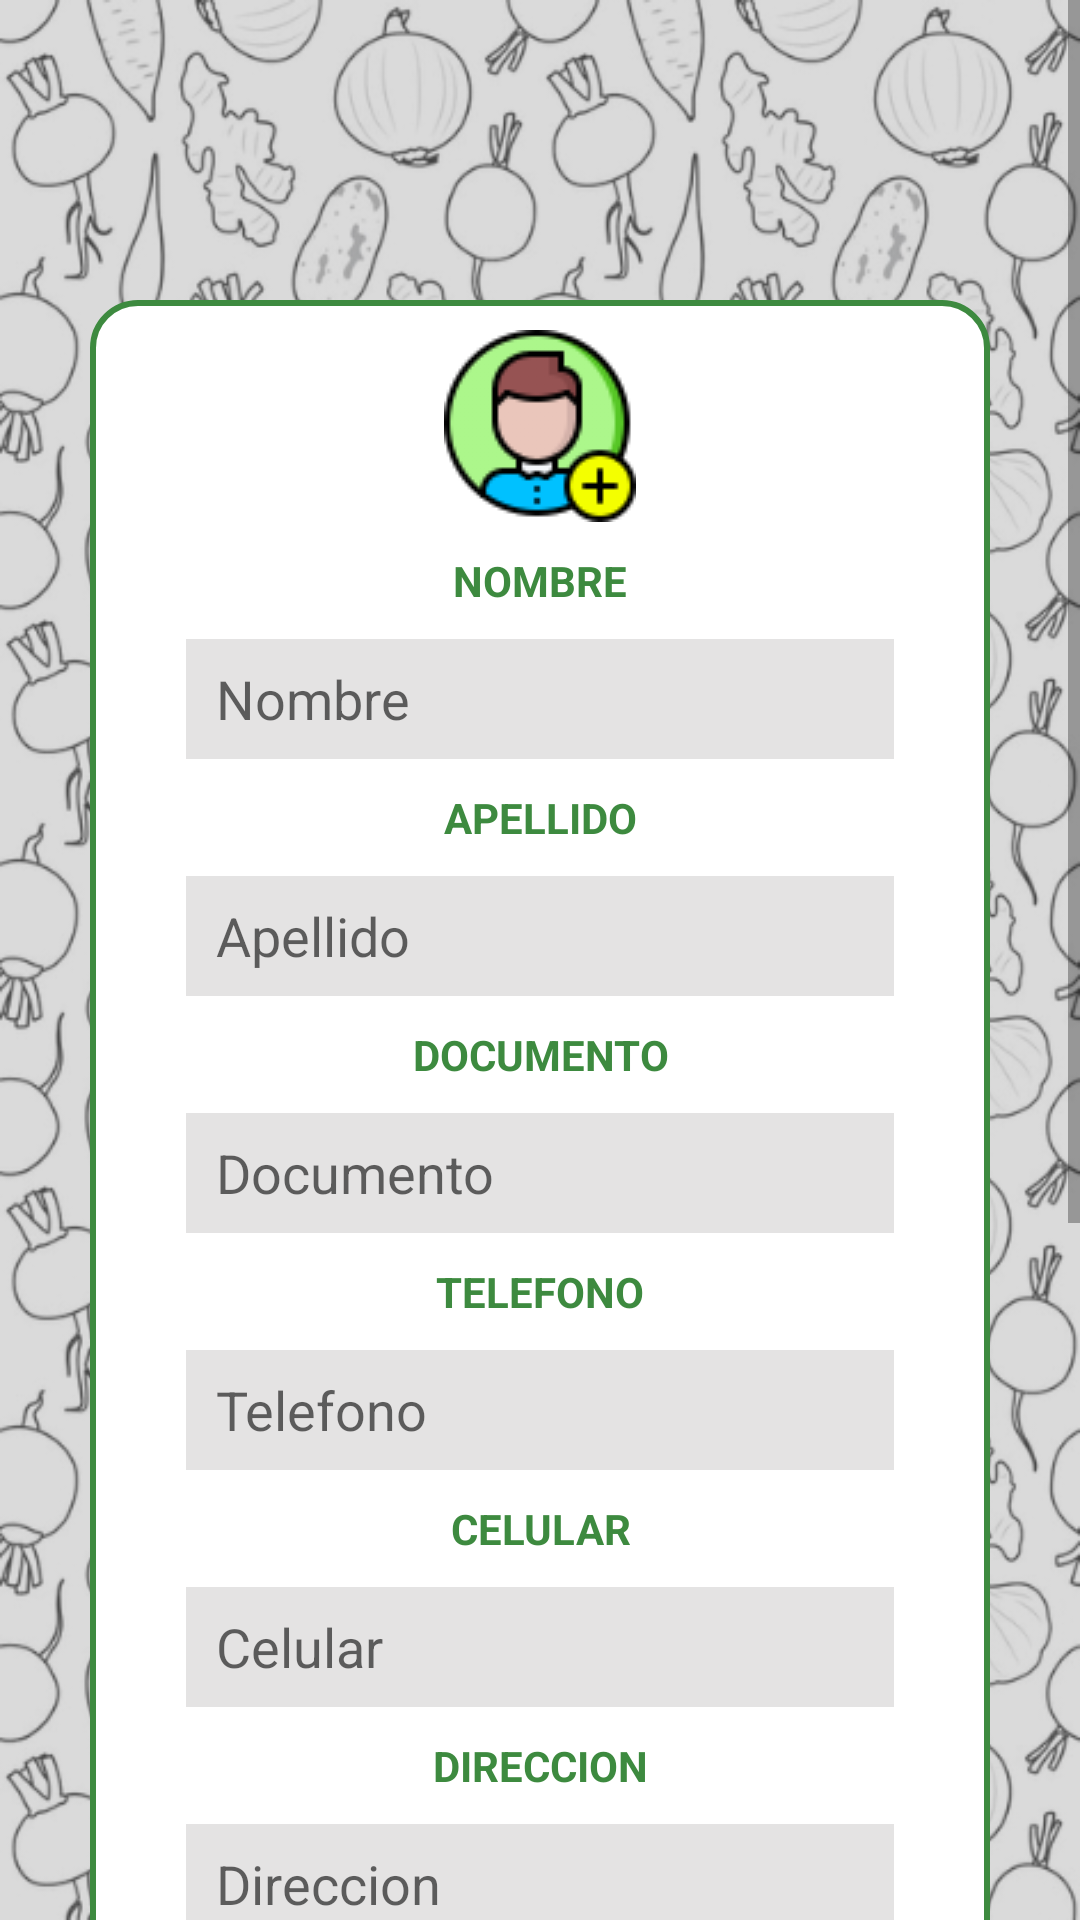

Write the Android layout XML for this screen, with the resource values it uses.
<!-- AndroidManifest.xml: application theme Theme.Agroexpress -->
<!-- res/layout/activity_registrar.xml -->
<?xml version="1.0" encoding="utf-8"?>
<androidx.constraintlayout.widget.ConstraintLayout xmlns:android="http://schemas.android.com/apk/res/android"
    xmlns:app="http://schemas.android.com/apk/res-auto"
    xmlns:tools="http://schemas.android.com/tools"
    android:layout_width="match_parent"
    android:layout_height="match_parent"
    tools:context=".RegistrarActivity"
    android:background="@drawable/fondo_fin">
    <ScrollView
        android:layout_width="match_parent"
        android:layout_height="wrap_content">

    <LinearLayout
        android:layout_width="match_parent"
        android:layout_height="wrap_content"
        android:gravity="center"
        android:paddingTop="100dp"
        android:orientation="vertical">

            <LinearLayout
                android:layout_width="300dp"
                android:layout_height="wrap_content"
                android:orientation="vertical"
                android:paddingBottom="20dp"
                android:layout_marginBottom="20dp"
                android:background="@drawable/shape_inicio">

                <ImageView
                    android:id="@+id/imageView"
                    android:layout_width="match_parent"
                    android:layout_height="wrap_content"
                    android:src="@drawable/registrar"
                    android:layout_marginTop="10dp"/>
                <TextView
                    android:layout_width="match_parent"
                    android:layout_height="wrap_content"
                    android:text="NOMBRE"
                    android:textColor="@color/green"
                    android:textStyle="bold"
                    android:textAlignment="center"
                    android:layout_marginTop="10dp"/>
                <EditText
                    android:id="@+id/registronombre"
                    android:layout_width="match_parent"
                    android:layout_height="40dp"
                    android:layout_gravity="center"
                    android:layout_marginLeft="32dp"
                    android:layout_marginRight="32dp"
                    android:layout_marginTop="10dp"
                    android:background="@color/blanco_gris"
                    android:paddingLeft="10dp"
                    android:ems="10"
                    android:hint="Nombre"
                    android:inputType="textPersonName"
                    />

                <TextView
                    android:layout_width="match_parent"
                    android:layout_height="wrap_content"
                    android:text="APELLIDO"
                    android:textColor="@color/green"
                    android:textStyle="bold"
                    android:textAlignment="center"
                    android:layout_marginTop="10dp"/>
                <EditText
                    android:id="@+id/registroApellido"
                    android:layout_width="match_parent"
                    android:layout_height="40dp"
                    android:layout_gravity="center"
                    android:layout_marginLeft="32dp"
                    android:layout_marginRight="32dp"
                    android:layout_marginTop="10dp"
                    android:background="@color/blanco_gris"
                    android:paddingLeft="10dp"
                    android:ems="10"
                    android:hint="Apellido"
                    android:inputType="textPersonName"
                    />
                <TextView
                    android:layout_width="match_parent"
                    android:layout_height="wrap_content"
                    android:text="DOCUMENTO"
                    android:textColor="@color/green"
                    android:textStyle="bold"
                    android:textAlignment="center"
                    android:layout_marginTop="10dp"/>
                <EditText
                    android:id="@+id/registroDocumento"
                    android:layout_width="match_parent"
                    android:layout_height="40dp"
                    android:layout_gravity="center"
                    android:layout_marginLeft="32dp"
                    android:layout_marginRight="32dp"
                    android:layout_marginTop="10dp"
                    android:background="@color/blanco_gris"
                    android:paddingLeft="10dp"
                    android:ems="10"
                    android:hint="Documento"
                    android:inputType="textPersonName"
                    />
                <TextView
                    android:layout_width="match_parent"
                    android:layout_height="wrap_content"
                    android:text="TELEFONO"
                    android:textColor="@color/green"
                    android:textStyle="bold"
                    android:textAlignment="center"
                    android:layout_marginTop="10dp"/>
                <EditText
                    android:id="@+id/registroTelefono"
                    android:layout_width="match_parent"
                    android:layout_height="40dp"
                    android:layout_gravity="center"
                    android:layout_marginLeft="32dp"
                    android:layout_marginRight="32dp"
                    android:layout_marginTop="10dp"
                    android:background="@color/blanco_gris"
                    android:paddingLeft="10dp"
                    android:ems="10"
                    android:hint="Telefono"
                    android:inputType="textPersonName"
                    />

                <TextView
                    android:layout_width="match_parent"
                    android:layout_height="wrap_content"
                    android:text="CELULAR"
                    android:textColor="@color/green"
                    android:textStyle="bold"
                    android:textAlignment="center"
                    android:layout_marginTop="10dp"/>
                <EditText
                    android:id="@+id/registroCelular"
                    android:layout_width="match_parent"
                    android:layout_height="40dp"
                    android:layout_gravity="center"
                    android:layout_marginLeft="32dp"
                    android:layout_marginRight="32dp"
                    android:layout_marginTop="10dp"
                    android:background="@color/blanco_gris"
                    android:paddingLeft="10dp"
                    android:ems="10"
                    android:hint="Celular"
                    android:inputType="textPersonName"
                    />

                <TextView
                    android:layout_width="match_parent"
                    android:layout_height="wrap_content"
                    android:text="DIRECCION"
                    android:textColor="@color/green"
                    android:textStyle="bold"
                    android:textAlignment="center"
                    android:layout_marginTop="10dp"/>
                <EditText
                    android:id="@+id/registroDireccion"
                    android:layout_width="match_parent"
                    android:layout_height="40dp"
                    android:layout_gravity="center"
                    android:layout_marginLeft="32dp"
                    android:layout_marginRight="32dp"
                    android:layout_marginTop="10dp"
                    android:background="@color/blanco_gris"
                    android:paddingLeft="10dp"
                    android:ems="10"
                    android:hint="Direccion"
                    android:inputType="textPersonName"
                    />

                <TextView
                    android:id="@+id/msg"
                    android:layout_width="match_parent"
                    android:layout_height="wrap_content"
                    android:text="ROL"
                    android:textColor="@color/green"
                    android:textStyle="bold"
                    android:textAlignment="center"
                    android:layout_marginTop="10dp"/>
                <Spinner
                    android:id="@+id/SpinnerRoles"
                    android:layout_width="match_parent"
                    android:layout_marginLeft="32dp"
                    android:layout_marginRight="32dp"
                    android:layout_marginTop="10dp"
                    android:layout_height="40dp"
                    android:background="@color/blanco_gris"
                    android:paddingLeft="10dp"
                    />
                <TextView
                    android:layout_width="match_parent"
                    android:layout_height="wrap_content"
                    android:text="CORREO"
                    android:textColor="@color/green"
                    android:textStyle="bold"
                    android:textAlignment="center"
                    android:layout_marginTop="10dp"/>
                <EditText
                    android:id="@+id/registroCorreo"
                    android:layout_width="match_parent"
                    android:layout_height="40dp"
                    android:layout_gravity="center"
                    android:layout_marginLeft="32dp"
                    android:layout_marginRight="32dp"
                    android:layout_marginTop="10dp"
                    android:background="@color/blanco_gris"
                    android:paddingLeft="10dp"
                    android:ems="10"
                    android:hint="@string/Email"
                    android:inputType="textPersonName"
                    />

                <TextView
                    android:layout_width="match_parent"
                    android:layout_height="wrap_content"
                    android:text="CONTRASEÑA"
                    android:textColor="@color/green"
                    android:textStyle="bold"
                    android:textAlignment="center"
                    android:layout_marginTop="10dp"/>
                <EditText
                    android:id="@+id/registroContraseña"
                    android:layout_width="match_parent"
                    android:layout_height="40dp"
                    android:layout_gravity="center"
                    android:layout_marginLeft="32dp"
                    android:layout_marginRight="32dp"
                    android:layout_marginTop="10dp"
                    android:background="@color/blanco_gris"
                    android:paddingLeft="10dp"
                    android:ems="10"
                    android:hint="@string/Password"
                    android:inputType="textPersonName"
                    />
            </LinearLayout>

        <androidx.appcompat.widget.AppCompatButton
            android:id="@+id/btnResgitrarUsuario"
            android:layout_width="wrap_content"
            android:layout_height="60dp"
            android:text="REGISTRARSE"
            android:background="@drawable/botones2shape"
            android:layout_gravity="center"
            android:textColor="@color/white"
            android:padding="20dp"
            android:layout_marginBottom="20dp"
            />

    </LinearLayout>
    </ScrollView>

</androidx.constraintlayout.widget.ConstraintLayout>
<!-- resources referenced by this layout -->
<resources>
  <color name="blanco_gris">#E4E3E3</color>
  <color name="green">#3D8A3F</color>
  <color name="white">#FFFFFFFF</color>
  <!-- drawable fondo_fin: png bitmap (drawable, 372959 bytes) -->
  <!-- drawable registrar: png bitmap (drawable, 6685 bytes) -->
  <!-- drawable shape_inicio (drawable) -->
  <?xml version="1.0" encoding="utf-8"?>
  <shape xmlns:android="http://schemas.android.com/apk/res/android">
      <stroke
          android:color="@color/green"
          android:width="2dp"/>
      <corners
          android:radius="15dp"/>
      <solid
          android:color="@color/white"/>
  </shape>
  <string name="Email">Email</string>
  <string name="Password">Password</string>
  <style name="Theme.Agroexpress" parent="Theme.MaterialComponents.DayNight.NoActionBar">
          
          <item name="colorPrimary">@color/green</item>
          <item name="colorPrimaryVariant">#2B5E2C</item>
          <item name="colorOnPrimary">@color/white</item>
          
          <item name="colorSecondary">@color/teal_200</item>
          <item name="colorSecondaryVariant">@color/teal_700</item>
          <item name="colorOnSecondary">@color/black</item>
          
          <item name="android:statusBarColor">?attr/colorPrimaryVariant</item>
          
      </style>
  <color name="teal_200">#FF03DAC5</color>
  <color name="teal_700">#FF018786</color>
  <color name="black">#FF000000</color>
</resources>
